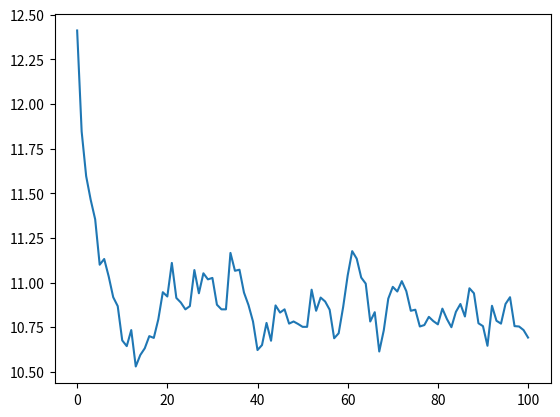

Source code (Python):
import numpy as np
import matplotlib.pyplot as plt

def creacion_ordenes(cant_tipos_produc, cant_ordenes, min_size, max_size):
    lista_ordenes = []  # Lista donde se almacenan todas las ordenes
    # Creacion de las ordenes
    for i in range(cant_ordenes):
        lista_ordenes.append(np.random.randint(1, cant_tipos_produc + 1, np.random.randint(min_size, max_size)))
    return lista_ordenes

def construccion_mapa(almacen_actual):
    return  [[0, 0, 0, 0, 0, 0, 0],
            [0, almacen_actual[0], almacen_actual[1], 0, almacen_actual[2], almacen_actual[3], 0],
            [0, almacen_actual[4], almacen_actual[5], 0, almacen_actual[6], almacen_actual[7], 0],
            [0, almacen_actual[8], almacen_actual[9], 0, almacen_actual[10], almacen_actual[11], 0],
            [0, almacen_actual[12], almacen_actual[13], 0, almacen_actual[14], almacen_actual[15], 0],
            [0, 0, 0, 0, 0, 0, 0]]

def dist_manhatann(inicio, fin, np_mapa):
    coor_inicio = np.where(np_mapa==inicio)
    coor_fin = np.where(np_mapa == fin)
    distancia = (abs(coor_inicio[0][0]-coor_fin[0][0])+abs(coor_inicio[1][0]-coor_fin[1][0]))
    return distancia

def creacion_poblacion(individuo_ejemplo, size_poblacion):
    # Creacion de poblacion
    poblacion = []
    for i in range(size_poblacion):
        poblacion.append(np.random.permutation(individuo_ejemplo)) #Permutando aleatoriamente obtenemos el nuevo individuo
        # np.random.seed(np.random.randint(0,500)) #Cambiamos la semilla para que cada orden sea distinta a las otras
    return poblacion

def fitness_interno(lista_ordenes, almacen_actual):
    np_mapa = np.array(construccion_mapa(almacen_actual)) #Armamos el mapa segun nuestro layout
    dist_total = 0
    for j,i in enumerate(lista_ordenes): #Iteramos sobre todas las ordenes
        i = np.concatenate([[0],i]) #Agregamos la bahia al principio

        # Ordena el vector segun la distancia de manhatann utilizando busqueda avara
        for pasadas in range(len(i)-1):
            aux = []
            for k in range(pasadas,len(i)-1):
                aux.append(dist_manhatann(i[pasadas],i[k+1],np_mapa))
            pos_min = aux.index(min(aux))
            dist_total += min(aux)
            i[pasadas + 1], i[pos_min + pasadas + 1] = (i[pos_min + pasadas + 1], i[pasadas + 1]) #Intercambiamos posiciones

    promedio_dist = dist_total / len(lista_ordenes)
    # print(np_mapa)
    return promedio_dist

def seleccion_padres(fitness_actual, poblacion_actual):
    poblacion_aux = poblacion_actual.copy()
    fitness_sorted = sorted(fitness_actual)
    for i in range(int(len(fitness_actual) / 2)):
        poblacion_actual[i] = poblacion_aux[fitness_actual.index(fitness_sorted[i])]
    poblacion_actual[int((len(fitness_actual) / 2)):] = poblacion_actual[:int((len(fitness_actual) / 2))]

def cruzamiento(poblacion_actual):
    for i in range(0,len(poblacion_actual),2):
        p_cruce_1 = np.random.randint(0, len(poblacion_actual[0]) - 1)
        p_cruce_2 = np.random.randint(p_cruce_1 + 1, len(poblacion_actual[0]))
        aux1 = poblacion_actual[i][p_cruce_1:p_cruce_2]
        aux2 = poblacion_actual[i+1][p_cruce_1:p_cruce_2]
        aux_ord_1 = np.concatenate([poblacion_actual[i][p_cruce_2:],poblacion_actual[i][:p_cruce_2]])
        aux_ord_2 = np.concatenate([poblacion_actual[i+1][p_cruce_2:],poblacion_actual[i+1][:p_cruce_2]])
        dif = len(poblacion_actual[i]) - p_cruce_1
        for gen in aux_ord_1:
            if gen not in aux2:
                aux2 = np.append(aux2,[gen])
        poblacion_actual[i] = np.concatenate([aux2[dif:],aux2[:dif]])
        for gen in aux_ord_2:
            if gen not in aux1:
                aux1 = np.append(aux1, [gen])
        poblacion_actual[i+1] = np.concatenate([aux1[dif:], aux1[:dif]])

def mutacion(poblacion_actual):
    """
    Funcion que recibe la poblacion actual (list of numpy arrays)
    y realiza una mutacion por cada individuo.
    Esta mutacion consiste en seleccionar 2 genes al azar e intercambiarlos
    No retorna nada ya que la poblacion se pasa por referencia.
    """
    for i in range(0, len(poblacion_actual)):
        gen_1 = np.random.randint(0, len(poblacion_actual[0]))
        gen_2 = np.random.randint(0, len(poblacion_actual[0]))
        poblacion_actual[i][gen_1], poblacion_actual[i][gen_2] = (poblacion_actual[i][gen_2], poblacion_actual[i][gen_1])


if __name__ == "__main__" :

    fig = plt.figure()

    #----Creacion de las Ordenes----#
    np.random.seed(101) #Para que siempre trabajemos con las mismas ordenes
    lista_ordenes = creacion_ordenes(16,5,4,10)

    #----Creacion de la poblacion inicial----#
    ejemplo_almacen = [1,2,3,4,5,6,7,8,9,10,11,12,13,14,15,16]
    poblacion_actual = creacion_poblacion(ejemplo_almacen,100)

    #----Calculo del fitness de la poblacion inicial----#
    fitness_actual = []
    for individuo in poblacion_actual:
        fitness_actual.append(fitness_interno(lista_ordenes.copy(),individuo))
    fitness_prom = sum(fitness_actual)/len(poblacion_actual)
    print(fitness_actual)
    print(fitness_prom)

    #----Loop del algo genetico----#
    vec_fit_prom = []
    vec_fit_prom.append(fitness_prom)
    vec_it = []
    it = 0
    vec_it.append(it)
    while(it < 100):

        #----Seleccion Padres----#
        seleccion_padres(fitness_actual,poblacion_actual)

        #----Evolucion----#
        cruzamiento(poblacion_actual)
        mutacion(poblacion_actual)

        #----Calculo fitness----#
        fitness_actual = []
        for individuo in poblacion_actual:
            fitness_actual.append(fitness_interno(lista_ordenes.copy(), individuo))
        fitness_prom = sum(fitness_actual) / len(poblacion_actual)
        print("IT:",it,"Fitness",fitness_prom)

        vec_fit_prom.append(fitness_prom)
        it+=1
        vec_it.append(it)

    plt.plot(vec_it,vec_fit_prom)
    plt.show()


